Labelled photos from "Dataset", an image-classification folder in NikitaDas1998/Agro_AI. The possible labels are: black rot, esca, healthy, leaf blight.

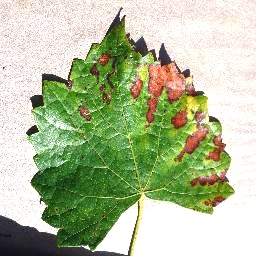
Label: esca

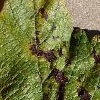
Label: leaf blight

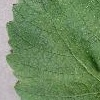
Label: healthy

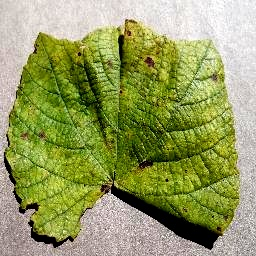
Label: leaf blight

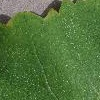
Label: healthy

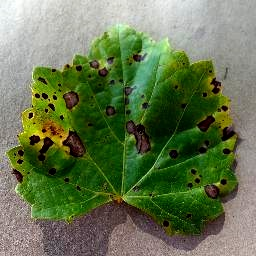
Label: black rot
